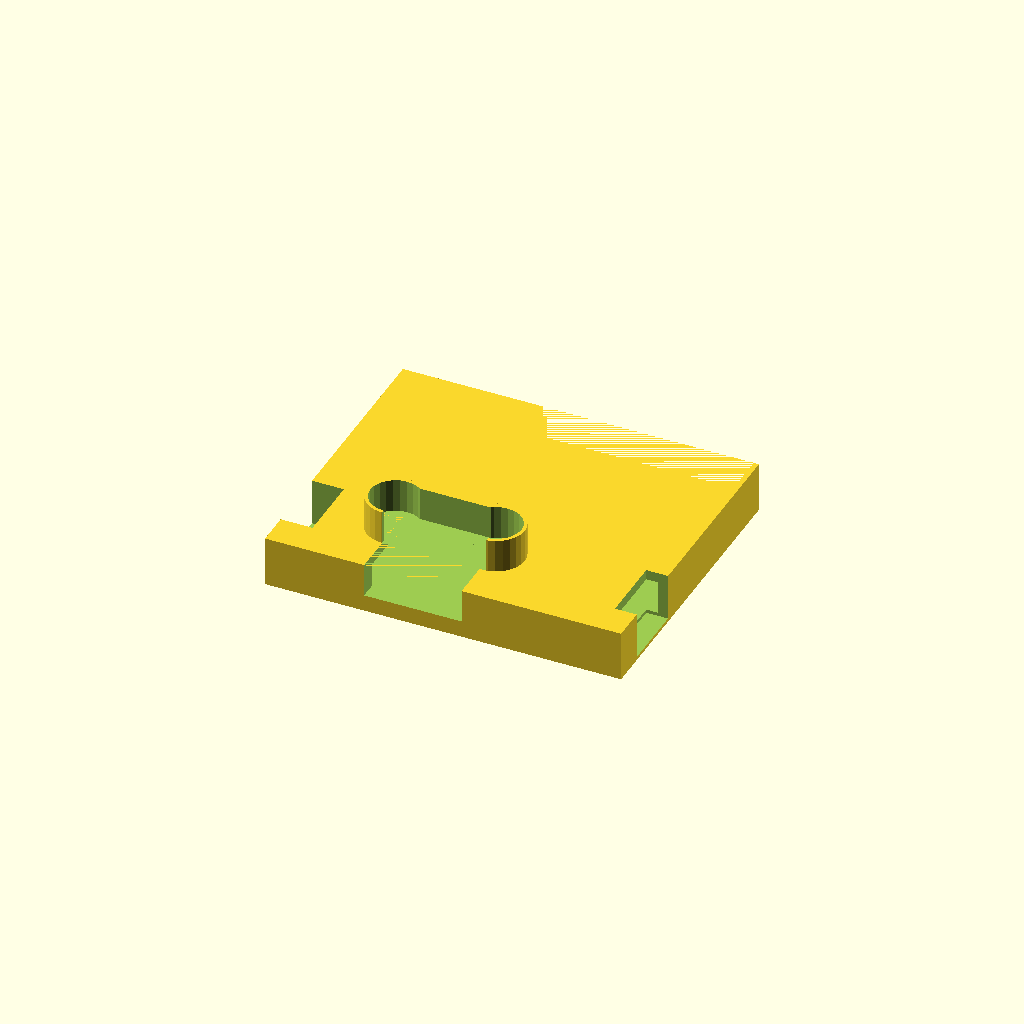
Cell 1: the model at its default parameters.
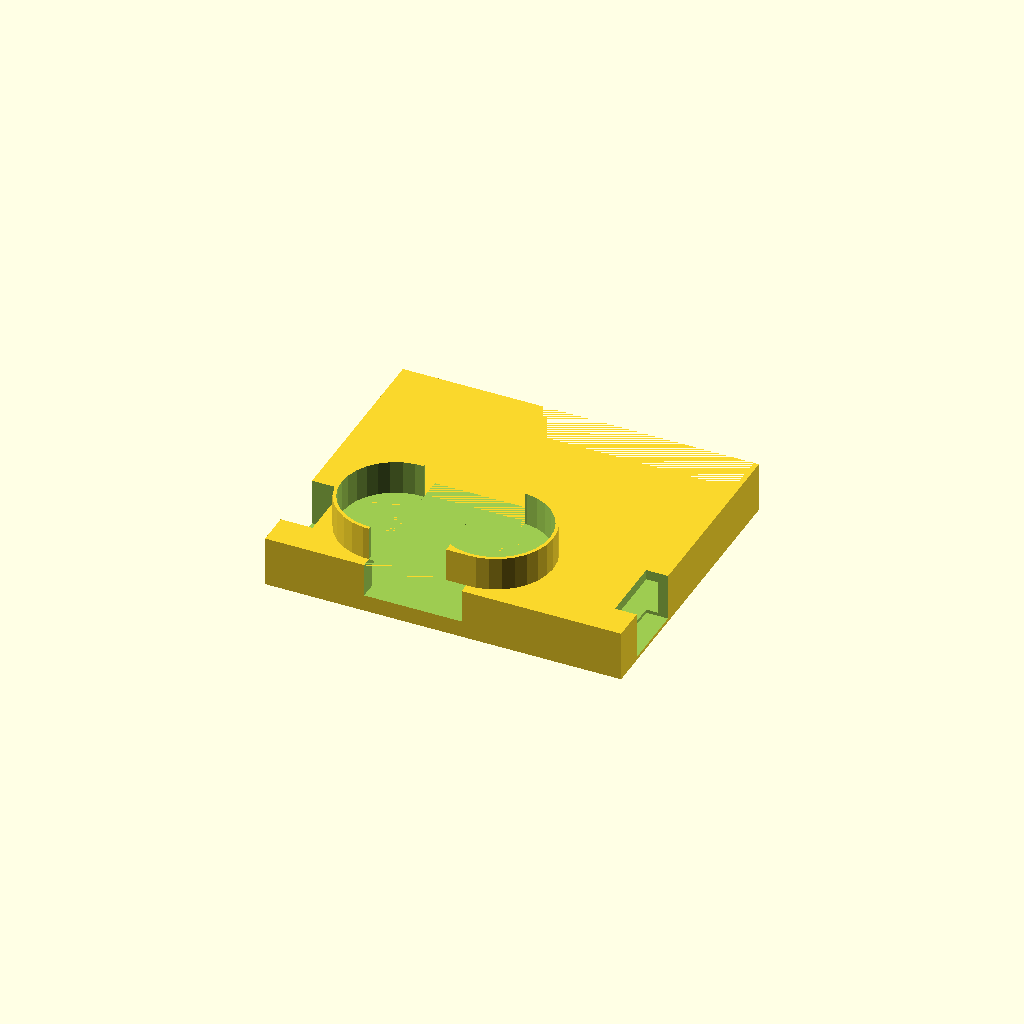
Cell 2 — s set to 17, the other parameters unchanged.
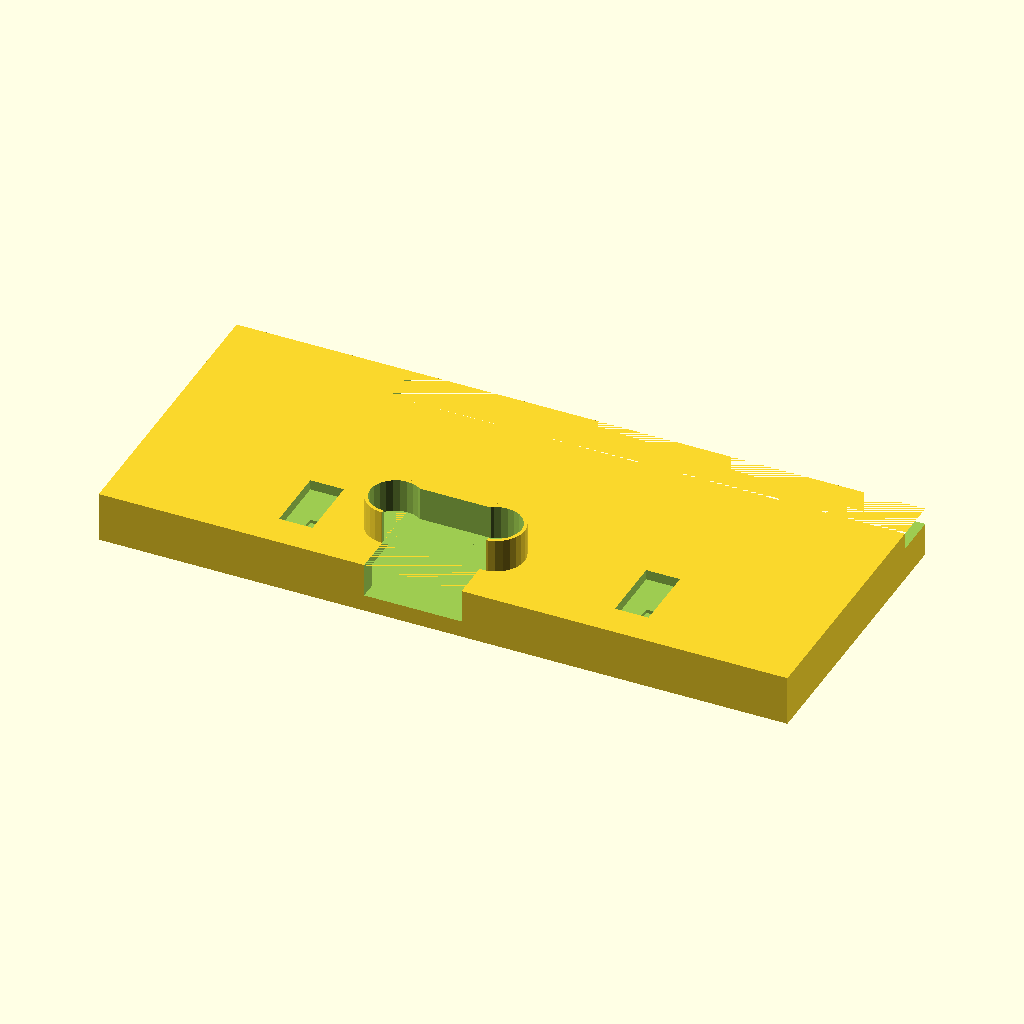
Cell 3: w = 198 (everything else at default).
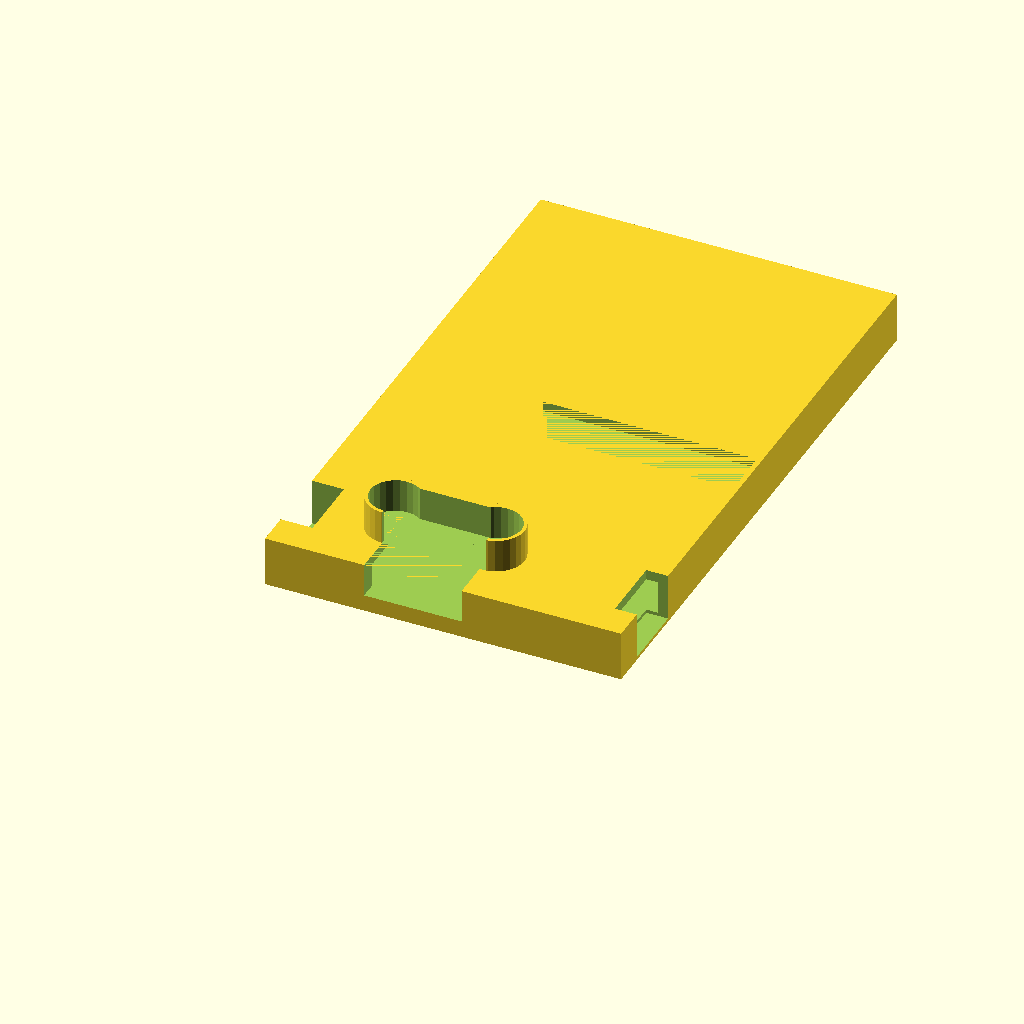
Cell 4 — h set to 176, the other parameters unchanged.
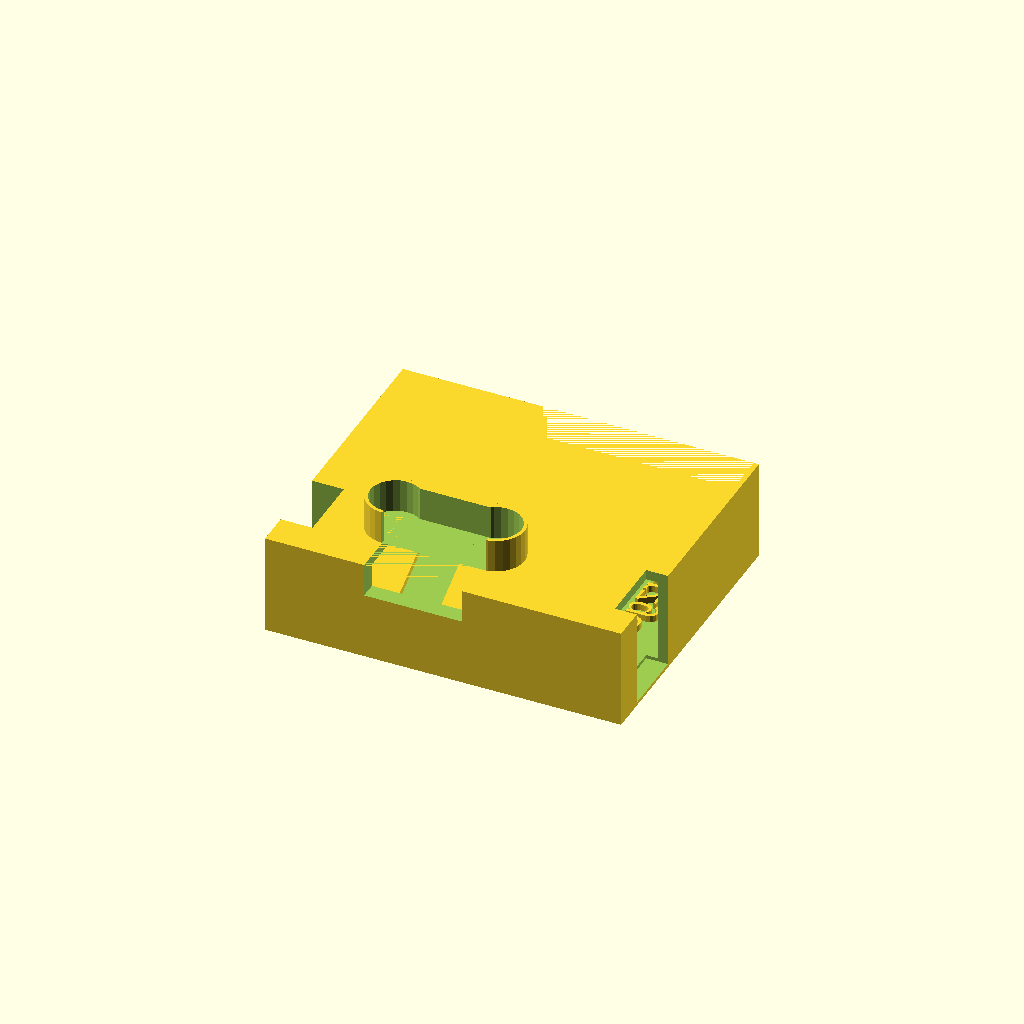
Cell 5: the same model with zh = 30.
One fixed orthographic camera (rotation 55°, 0°, 25°; colour scheme Cornfield) for every cell.
The OpenSCAD source (bottomfront-plug.scad):

s=8.5;
t=10;
w=99;
h=88;
zh=15;
difference(){
    translate([-w/2 + 5, -20, -zh]){
        cube([w + 7, h, zh]);
    }
    union(){
        // main cavity, closed bottom
        translate([-(w-10)/2 + 7, -15, -(zh -2)]){
            cube([w - 3, h, zh - 5]);
        }
        // inlet on left side
        translate([55, -10, -(zh - 1)]){
            cube([10, 20, zh]);
        }
        // inlet on right side
        translate([-45, -10, -(zh - 1)]){
            cube([10, 20, zh]);
        }
        // area intersecting with plug
        translate([-15, -7.5, -3]){
            cube([30, 15, 3]);
        }
        // bottom of back is open
        translate([-15, -22.5, -10]){
            cube([29, 20, 10]);
        }
        // top of back is open
        translate([-42, 55, -5]){
            cube([w + 3, 15, 5]);
        }
    }
}

translate([45, -10, -15])
    rotate([0, 180, 0])
        linear_extrude(2)
            text("III", font="Liberation Sans:style=Bold Italic", size=70);
translate([55, 58, -15])
    rotate([180, 0, 270])
        linear_extrude(2)
            text("schwarzgerät", size=8.5);
// round element (plug)
difference(){
    union(){
        translate([-15, 0, 0]){
            cylinder(t, s, s);
        }
        translate([-15, -s , 0]){
          cube([30, s*2  ,t]);
        }
        translate([15, 0, 0]){
          cylinder(t , s, s);
        }
    }
    union(){
        translate([-15, -22.5, 0]){
            cube([23, 20, 20]);
        }
        translate([-15, 0, 0]){
            cylinder(15, s - 1, s- 1);
        }
        translate([-14, -9, 0]){
            cube([30, s*2 -2, 15]);
        }
        translate([15, 0, 0]){
            cylinder(15, s - 1, s - 1);
        }
    }
}
Customizer parameters (derived from the source; name, type, default, range or options):
s: number, default 8.5
t: number, default 10
w: number, default 99
h: number, default 88
zh: number, default 15
